Run: headless pygame with SDL's dummy video driver; simulated clock (each Clock.tick advances the game by its frame time, no real sleeping); random seed 0; keys injected as events and as key.get_pressed() state; no mouse input.
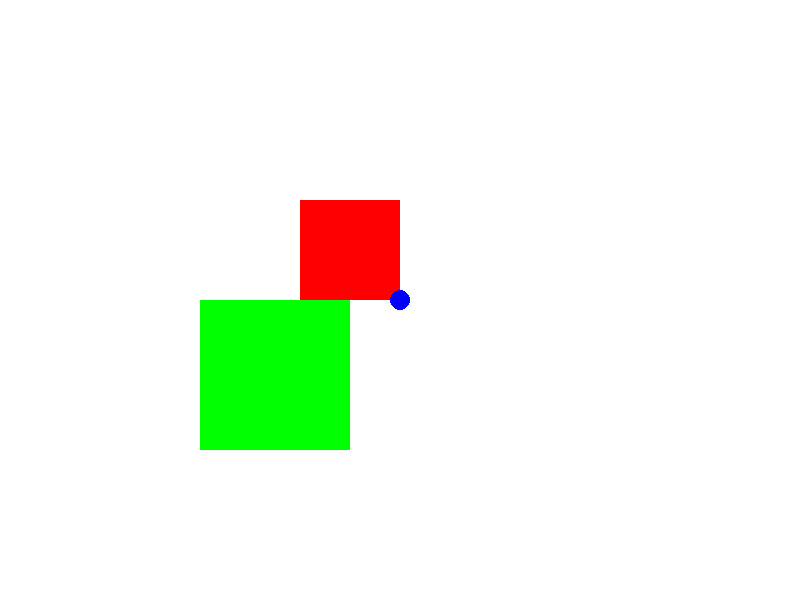
Frame 1 of 4 · flips 1–60 · no input
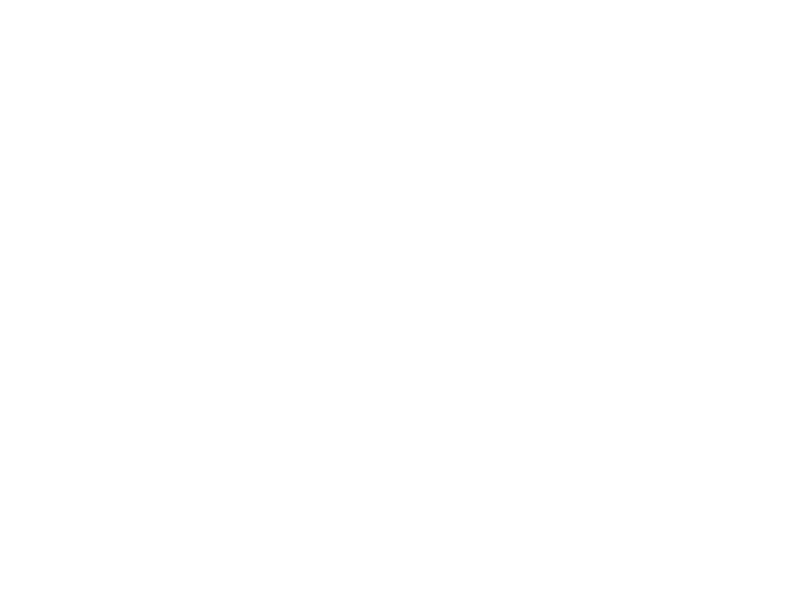
Frame 2 of 4 · flips 61–180 · tapped SPACE, RETURN · held RIGHT (→), D
Frame 3 of 4 · flips 181–300 · held DOWN (↓), S · screen unchanged from frame 2, image omitted
Frame 4 of 4 · flips 301–420 · held LEFT (←), A, UP (↑), W · screen same as frame 1, image omitted

The pygame program that drew these frames:

import pygame
import sys

# Initialisation de Pygame
pygame.init()

# Dimensions de la fenêtre
WIDTH, HEIGHT = 800, 600

# Couleurs
WHITE = (255, 255, 255)
RED = (255, 0, 0)
GREEN = (0, 255, 0)
BLUE = (0, 0, 255)

# Création de la fenêtre
screen = pygame.display.set_mode((WIDTH, HEIGHT))
pygame.display.set_caption("Environnement 3D Pygame")

# Position initiale de la caméra
camera_x, camera_y = 0, 0

# Position initiale du point mobile
point_x, point_y, point_z = WIDTH // 2, HEIGHT // 2, 0

# Boucle principale
running = True
while running:
    # Gestion des événements
    for event in pygame.event.get():
        if event.type == pygame.QUIT:
            running = False

    # Mettre à jour l'environnement
    keys = pygame.key.get_pressed()
    if keys[pygame.K_LEFT]:
        camera_x -= 5
    if keys[pygame.K_RIGHT]:
        camera_x += 5
    if keys[pygame.K_UP]:
        camera_y -= 5
    if keys[pygame.K_DOWN]:
        camera_y += 5
    if keys[pygame.K_a]:
        point_x -= 5
    if keys[pygame.K_d]:
        point_x += 5
    if keys[pygame.K_w]:
        point_y -= 5
    if keys[pygame.K_s]:
        point_y += 5
    if keys[pygame.K_q]:
        point_z += 5
    if keys[pygame.K_e]:
        point_z -= 5

    # Effacer l'écran
    screen.fill(WHITE)

    # Dessiner les éléments de l'environnement en perspective
    # Simulation de vue 3D en ajustant la position et la taille des objets en fonction de leur distance par rapport à la caméra
    pygame.draw.rect(screen, RED, pygame.Rect(300 - camera_x, 200 - camera_y, 100, 100))  # Pavé droit rouge
    pygame.draw.rect(screen, GREEN, pygame.Rect(200 - camera_x, 300 - camera_y, 150, 150))  # Pavé droit vert
    pygame.draw.circle(screen, BLUE, (point_x, point_y), 10)  # Point mobile bleu

    # Mettre à jour l'affichage
    pygame.display.flip()

    # Délai pour contrôler la vitesse de la boucle
    pygame.time.delay(30)

# Quitter Pygame
pygame.quit()
sys.exit()
